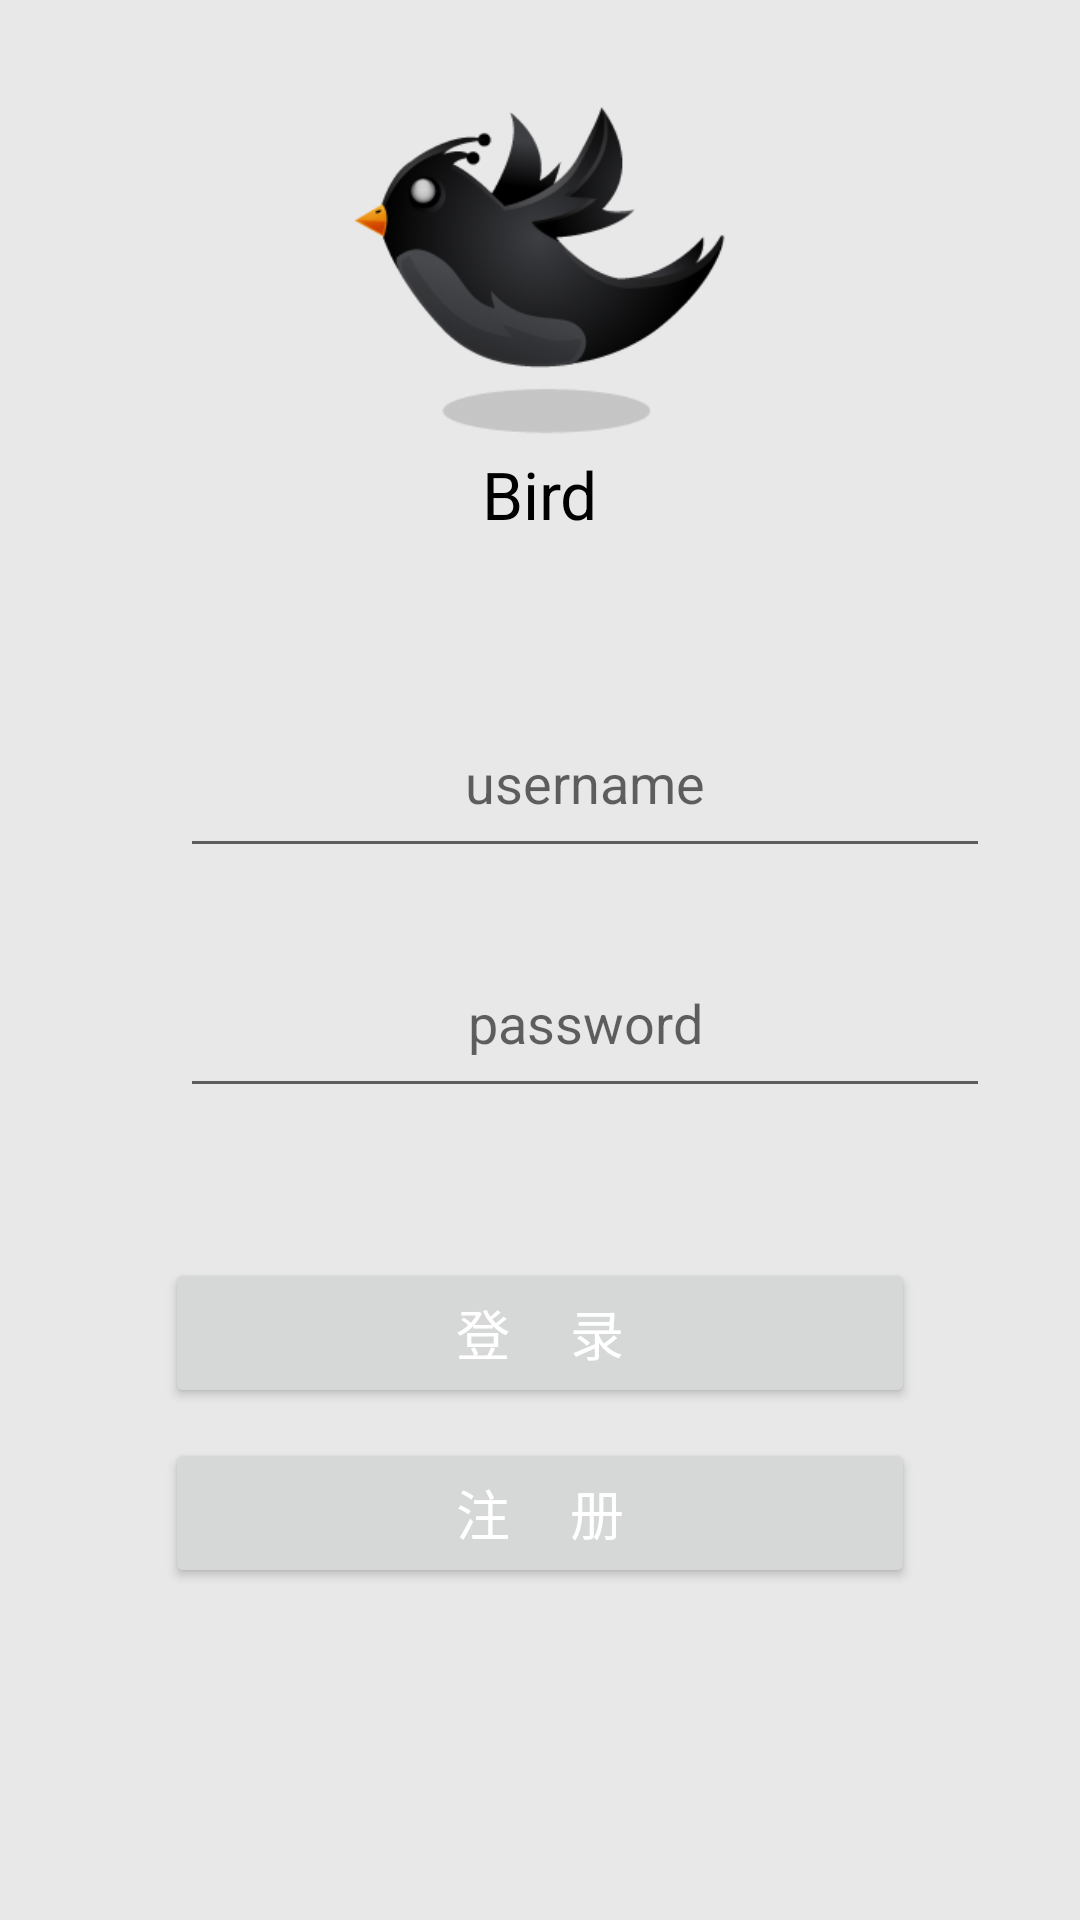

Reconstruct the res/layout file that produces this screen, plus the resources it refers to.
<!-- AndroidManifest.xml: application theme Theme.JxustAndroid -->
<!-- res/layout/activity_main.xml -->
<?xml version="1.0" encoding="utf-8"?>
<LinearLayout xmlns:android="http://schemas.android.com/apk/res/android"
    android:layout_width="match_parent"
    android:layout_height="match_parent"
    android:orientation="vertical"
    android:background="@color/login_page">

    <LinearLayout
        android:layout_width="match_parent"
        android:layout_height="wrap_content"
        android:orientation="vertical"
        android:gravity="center_horizontal"
        android:layout_marginTop="20dp">

        <ImageView
            android:layout_width="130dp"
            android:layout_height="130dp"
            android:layout_gravity="center_horizontal"
            android:src="@drawable/icon" />
        <TextView
            android:layout_width="wrap_content"
            android:layout_height="wrap_content"
            android:textSize="22sp"
            android:textColor="#000000"

            android:text="@string/logo_name"/>
    </LinearLayout>
    <LinearLayout
        android:layout_width="match_parent"
        android:layout_height="wrap_content"
        android:orientation="horizontal"
        android:gravity="center_horizontal"
        android:layout_marginTop="50dp">

        <ImageView
            android:layout_width="30dp"
            android:layout_height="30dp"
            android:layout_gravity="center_vertical"
            android:src="@drawable/user" />
        <EditText
            android:id="@+id/username"
            android:layout_width="270dp"
            android:layout_height="60dp"
            android:maxLength="10"
            android:hint="username"
            android:maxLines="1"
            android:textAlignment="center"/>

    </LinearLayout>
    <LinearLayout
        android:layout_width="match_parent"
        android:layout_height="wrap_content"
        android:orientation="horizontal"
        android:gravity="center_horizontal"
        android:layout_marginTop="20dp">

        <ImageView
            android:layout_width="30dp"
            android:layout_height="30dp"
            android:layout_gravity="center_vertical"
            android:src="@drawable/password" />
        <EditText
            android:id="@+id/password"
            android:layout_width="270dp"
            android:layout_height="60dp"
            android:inputType="textPassword"
            android:hint="password"
            android:maxLength="10"
            android:maxLines="1"
            android:textAlignment="center"/>
    </LinearLayout>

    <Button
        android:id="@+id/login"
        android:layout_width="250dp"
        android:layout_height="50dp"
        android:textSize="18sp"
        android:layout_gravity="center_horizontal"
        android:layout_marginTop="50dp"
        android:textColor="#FFFFFF"

        android:text="登&#160;&#160;&#160;&#160;&#160;录"
        />

    <Button
        android:id="@+id/register"
        android:layout_width="250dp"
        android:layout_height="50dp"
        android:textSize="18sp"
        android:layout_gravity="center_horizontal"
        android:layout_marginTop="10dp"
        android:textColor="#FFFFFF"

        android:text="注&#160;&#160;&#160;&#160;&#160;册"
        />
</LinearLayout>
<!-- resources referenced by this layout -->
<resources>
  <color name="login_page">#E8E8E8</color>
  <!-- drawable icon: png bitmap (drawable-v24, 21200 bytes) -->
  <string name="logo_name">Bird</string>
  <style name="Theme.JxustAndroid" parent="Theme.MaterialComponents.DayNight.DarkActionBar">
          
          <item name="colorPrimary">@color/button</item>
          <item name="colorPrimaryVariant">@color/purple_700</item>
          <item name="colorOnPrimary">@color/white</item>
          
          <item name="colorSecondary">@color/teal_200</item>
          <item name="colorSecondaryVariant">@color/teal_700</item>
          <item name="colorOnSecondary">@color/black</item>
          
          <item name="android:statusBarColor" tools:targetApi="l">?attr/colorPrimaryVariant</item>
          
      </style>
  <color name="button">#FF6200EE</color>
  <color name="purple_700">#FF3700B3</color>
  <color name="white">#FFFFFFFF</color>
  <color name="teal_200">#FF03DAC5</color>
  <color name="teal_700">#FF018786</color>
  <color name="black">#FF000000</color>
</resources>
